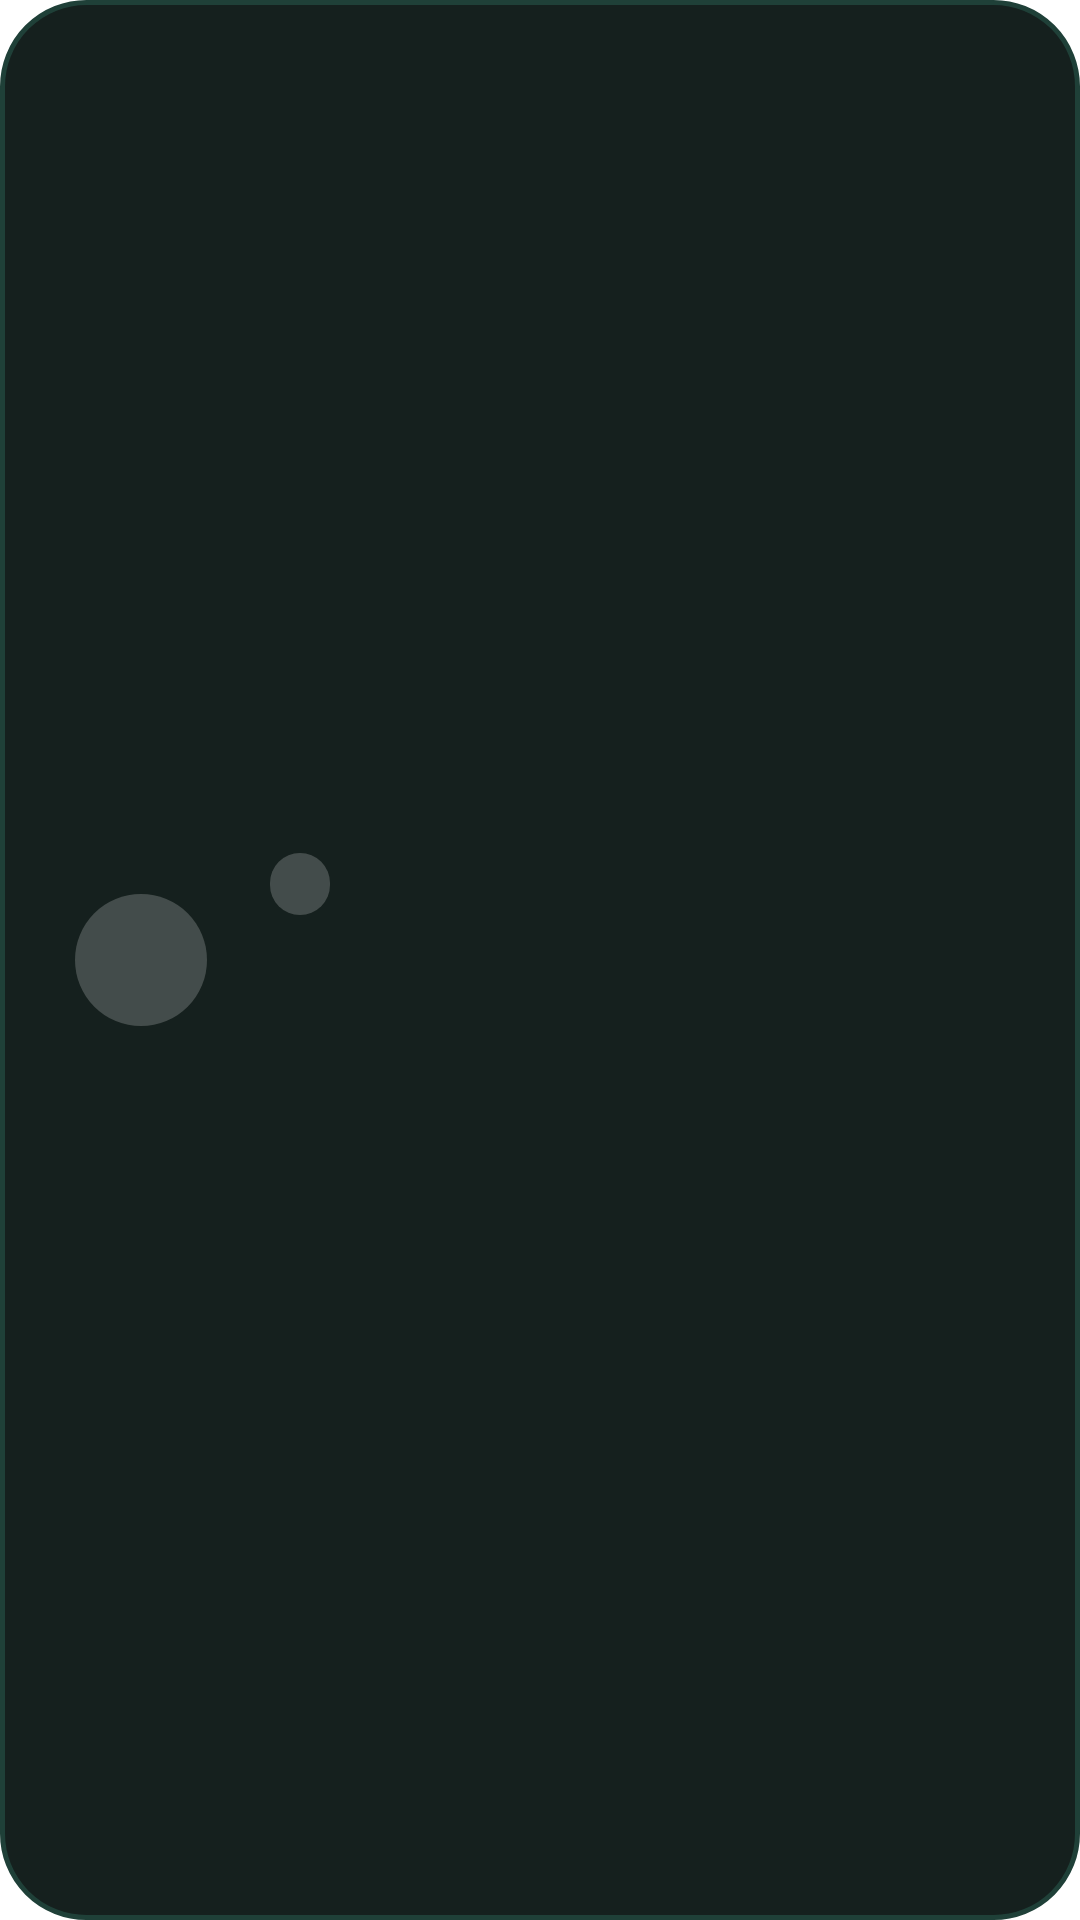

Reconstruct the res/layout file that produces this screen, plus the resources it refers to.
<!-- AndroidManifest.xml: application theme AppTheme -->
<!-- res/layout/home_server_status.xml -->
<?xml version="1.0" encoding="utf-8"?>
<LinearLayout xmlns:android="http://schemas.android.com/apk/res/android"
    xmlns:tools="http://schemas.android.com/tools"
    android:id="@+id/hero_root"
    android:layout_width="match_parent"
    android:layout_height="wrap_content"
    android:background="@drawable/hero_stopped"
    android:duplicateParentState="true"
    android:gravity="center_vertical"
    android:minHeight="0dp"
    android:orientation="horizontal"
    android:paddingStart="18dp"
    android:paddingTop="16dp"
    android:paddingEnd="18dp"
    android:paddingBottom="16dp">

    <FrameLayout
        android:layout_width="58dp"
        android:layout_height="58dp"
        android:clipChildren="false">

        <View
            android:id="@+id/pulse"
            android:layout_width="44dp"
            android:layout_height="44dp"
            android:layout_gravity="center"
            android:background="@drawable/hero_pulse"
            android:visibility="invisible" />

        <ImageView
            android:id="@android:id/icon"
            android:layout_width="44dp"
            android:layout_height="44dp"
            android:layout_gravity="center"
            android:background="@drawable/hero_icon_background"
            android:importantForAccessibility="no"
            android:padding="10dp"
            android:src="@drawable/ic_server_error_24dp"
            android:tint="@color/hero_text"
            android:tintMode="src_in" />

    </FrameLayout>

    <LinearLayout
        android:layout_width="match_parent"
        android:layout_height="wrap_content"
        android:layout_marginStart="14dp"
        android:orientation="vertical">

        <TextView
            android:id="@+id/status_chip"
            android:layout_width="wrap_content"
            android:layout_height="wrap_content"
            android:background="@drawable/hero_chip"
            android:fontFamily="sans-serif-medium"
            android:paddingStart="10dp"
            android:paddingTop="3dp"
            android:paddingEnd="10dp"
            android:paddingBottom="3dp"
            android:textAllCaps="true"
            android:textColor="@color/hero_text"
            android:textSize="11sp"
            tools:text="Active" />

        <TextView
            android:id="@android:id/text1"
            android:layout_width="match_parent"
            android:layout_height="wrap_content"
            android:layout_marginTop="6dp"
            android:fontFamily="sans-serif-medium"
            android:lineSpacingExtra="2dp"
            android:textColor="@color/hero_text"
            android:textSize="17sp"
            tools:text="Shizuku M7L+ is running" />

        <TextView
            android:id="@android:id/text2"
            android:layout_width="match_parent"
            android:layout_height="wrap_content"
            android:layout_marginTop="4dp"
            android:textColor="@color/hero_text_secondary"
            android:textSize="13sp"
            tools:text="Version 13.7, adb" />

    </LinearLayout>

</LinearLayout>
<!-- resources referenced by this layout -->
<resources>
  <color name="hero_text">#FFFFFFFF</color>
  <color name="hero_text_secondary">#D9FFFFFF</color>
  <!-- drawable hero_chip (drawable) -->
  <?xml version="1.0" encoding="utf-8"?>
  <shape xmlns:android="http://schemas.android.com/apk/res/android"
      android:shape="rectangle">
      <solid android:color="@color/hero_overlay" />
      <corners android:radius="100dp" />
  </shape>
  <!-- drawable hero_icon_background (drawable) -->
  <?xml version="1.0" encoding="utf-8"?>
  <shape xmlns:android="http://schemas.android.com/apk/res/android"
      android:shape="oval">
      <solid android:color="@color/hero_overlay" />
  </shape>
  <!-- drawable hero_pulse (drawable) -->
  <?xml version="1.0" encoding="utf-8"?>
  <shape xmlns:android="http://schemas.android.com/apk/res/android"
      android:shape="oval">
      <solid android:color="@color/hero_pulse" />
  </shape>
  <!-- drawable hero_stopped (drawable) -->
  <?xml version="1.0" encoding="utf-8"?>
  <shape xmlns:android="http://schemas.android.com/apk/res/android"
      android:shape="rectangle">
      <solid android:color="@color/neon_card" />
      <stroke
          android:width="1.5dp"
          android:color="@color/neon_row_stroke" />
      <corners android:radius="28dp" />
  </shape>
  <style name="AppTheme" parent="Theme.Light" />
  <color name="hero_overlay">#33FFFFFF</color>
  <color name="hero_pulse">#66FFFFFF</color>
  <color name="neon_card">#F2091512</color>
  <color name="neon_row_stroke">#FF1F4038</color>
  <style name="Theme.Light" parent="Base.AppTheme.Light" />
  <style name="Base.AppTheme.Light" parent="Theme.Material3.Light.Shizuku">
          <item name="android:statusBarColor">?android:colorBackground</item>
  
          <item name="appColorPrimary">@color/app_color_light</item>
          <item name="materialAlertDialogTheme">@style/M7LDialog</item>
          <item name="homeCardStyle">@style/Card.Light</item>
  
          <item name="android:windowAnimationStyle">@style/M7LWindowAnimation</item>
          <item name="android:windowActionBar">false</item>
          <item name="android:windowNoTitle">true</item>
          <item name="windowActionBar">false</item>
          <item name="windowNoTitle">true</item>
      </style>
  <color name="app_color_light">#00A878</color>
  <style name="Card.Light" />
  <style name="M7LWindowAnimation" parent="@android:style/Animation.Activity">
          <item name="android:activityOpenEnterAnimation">@anim/activity_open_enter</item>
          <item name="android:activityOpenExitAnimation">@anim/activity_open_exit</item>
          <item name="android:activityCloseEnterAnimation">@anim/activity_close_enter</item>
          <item name="android:activityCloseExitAnimation">@anim/activity_close_exit</item>
      </style>
  <color name="app_color_dark">#22E6A0</color>
  <color name="neon_text">#FFE8FFF8</color>
  <color name="neon_text_secondary">#FF7FA39B</color>
  <style name="M7LDialog.Shape" parent="ShapeAppearance.Material3.MediumComponent">
          <item name="cornerFamily">rounded</item>
          <item name="cornerSize">28dp</item>
      </style>
  <style name="M7LDialog.Title" parent="MaterialAlertDialog.Material3.Title.Text">
          <item name="android:textColor">@color/neon_text</item>
          <item name="android:textStyle">bold</item>
      </style>
  <style name="M7LDialog.Button" parent="Widget.Material3.Button.TextButton.Dialog">
          <item name="android:textColor">@color/app_color_dark</item>
          <item name="android:textStyle">bold</item>
      </style>
</resources>
